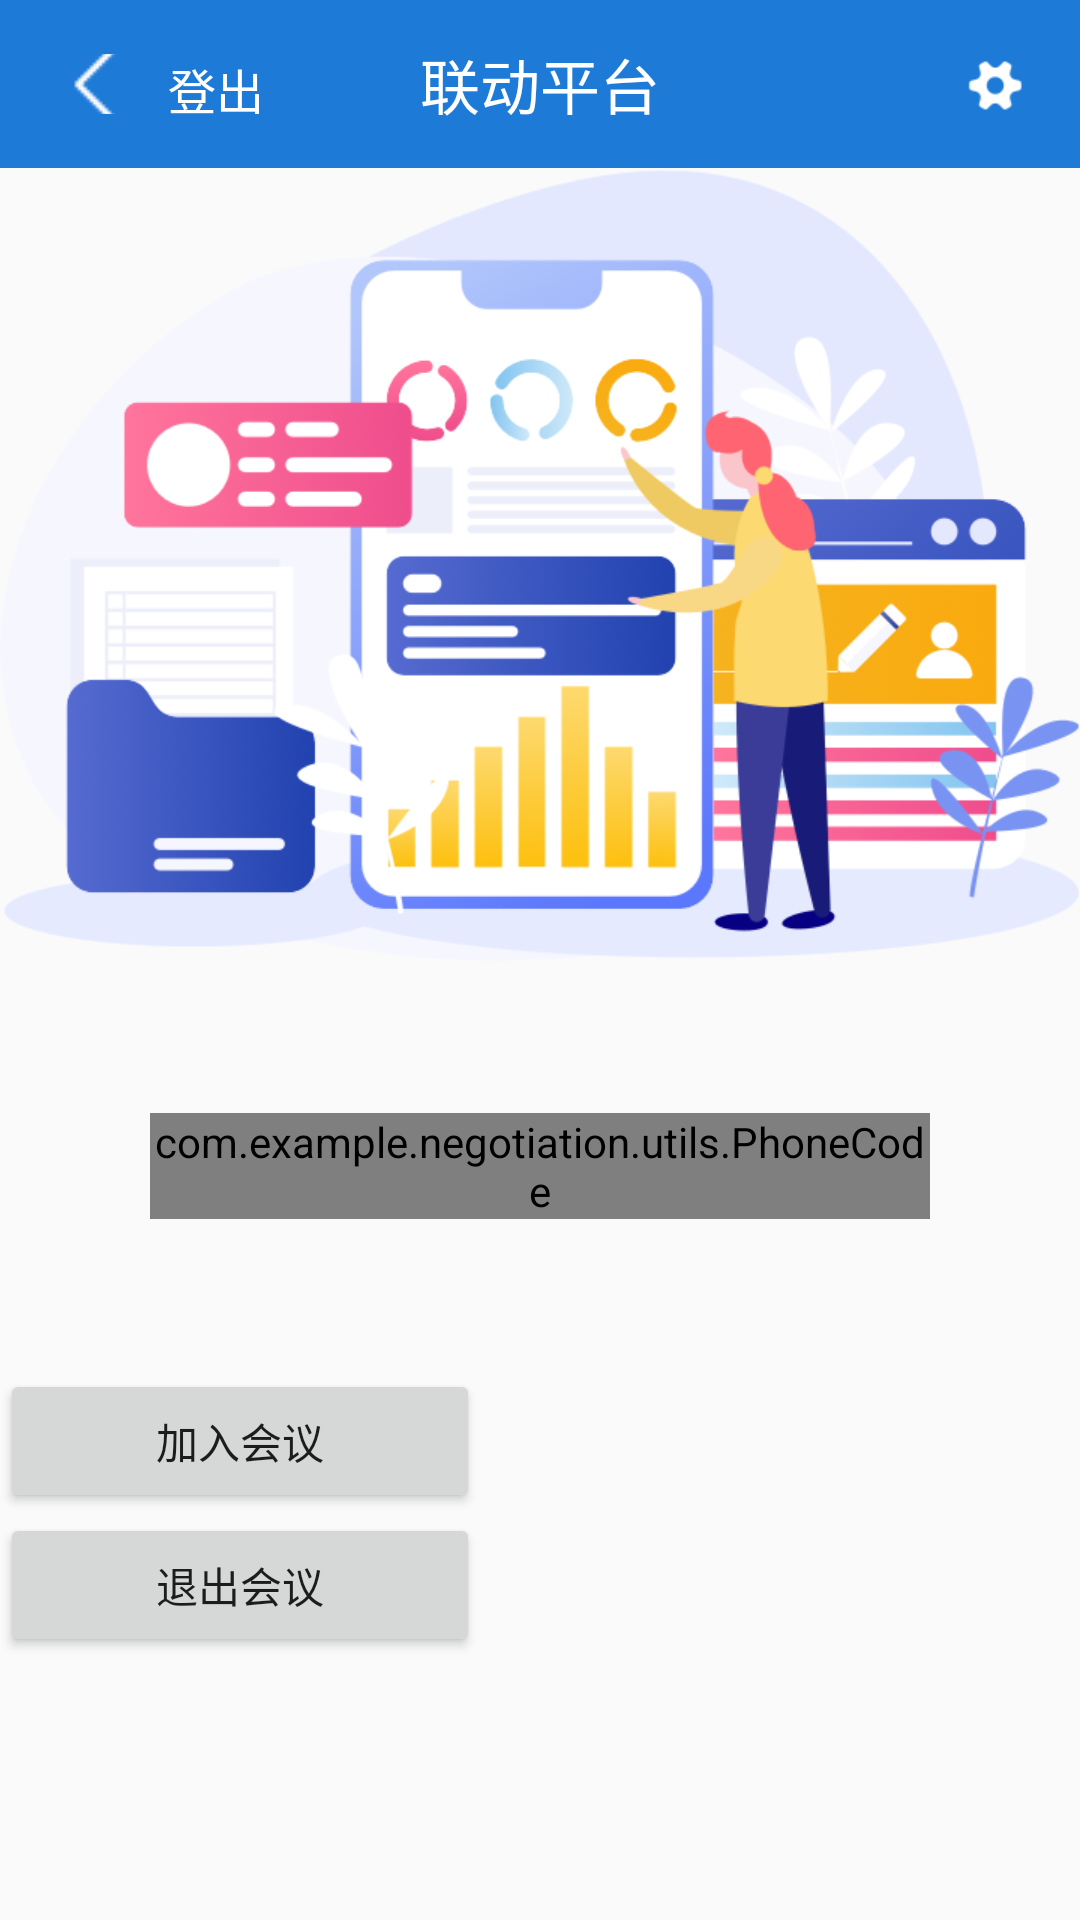

Layout XML and referenced resources for this Android screen:
<!-- AndroidManifest.xml: activity theme MainTheme -->
<!-- res/layout/activity_user.xml -->
<?xml version="1.0" encoding="utf-8"?>
<LinearLayout xmlns:android="http://schemas.android.com/apk/res/android"
    android:layout_width="fill_parent"
    android:layout_height="fill_parent"
    android:orientation="vertical">

    <RelativeLayout
        android:id="@+id/rl_top"
        android:layout_width="match_parent"
        android:layout_height="56dp"
        android:background="#1E7AD7">

        <TextView
            android:id="@+id/tv_logout"
            android:layout_width="wrap_content"
            android:layout_height="20dp"
            android:layout_centerVertical="true"
            android:layout_marginLeft="16dp"
            android:drawableLeft="@drawable/icon_back"
            android:text="@string/app_logout"
            android:textColor="@color/white"
            android:textSize="16sp" />

        <TextView
            android:layout_width="wrap_content"
            android:layout_height="wrap_content"
            android:layout_centerInParent="true"
            android:text="联动平台"
            android:textColor="#FFFFFF"
            android:textSize="20sp" />

        <ImageButton
            android:id="@+id/ib_set"
            android:layout_width="24dp"
            android:layout_height="24dp"
            android:layout_alignParentEnd="true"
            android:layout_alignParentRight="true"
            android:layout_centerVertical="true"
            android:layout_marginRight="16dp"
            android:background="@drawable/setting" />

    </RelativeLayout>

    <ImageView
        android:id="@+id/iv_text"
        android:layout_width="match_parent"
        android:layout_height="265dp"
        android:layout_centerInParent="true"
        android:background="@drawable/bg_main" />


    <com.example.negotiation.utils.PhoneCode
        android:id="@+id/pc_code"
        android:layout_width="match_parent"
        android:layout_height="wrap_content"
        android:layout_below="@+id/rl_top"
        android:layout_margin="50dp" >

    </com.example.negotiation.utils.PhoneCode>

    <Button
        android:id="@+id/button_inConf"
        android:layout_width="160dp"
        android:layout_height="wrap_content"
        android:text="加入会议" />

    <Button
        android:id="@+id/button_outConf"
        android:layout_width="160dp"
        android:layout_height="wrap_content"
        android:text="退出会议" />

    
    
    
    
    

    
    
    
    
    
    
    

    
    
    
    
    
    
    
    
    
    
    
    

    
    
    
    
    
    

    
    
    
    
    
    
    

    
    
    
    
    
    
    
    
    
    
    
    
    
    
    
    
    
    

    
    
    
    
    
    
    

    
    
    
    
    
    
    
    
    
</LinearLayout>
<!-- resources referenced by this layout -->
<resources>
  <color name="grey">#999999</color>
  <color name="white">#FFFFFF</color>
  <!-- drawable bg_main: png bitmap (drawable, 149038 bytes) -->
  <!-- drawable icon_back: png bitmap (drawable, 278 bytes) -->
  <!-- drawable setting: png bitmap (drawable, 855 bytes) -->
  <string name="app_logout" translatable="false">登出</string>
  <string name="login_state" translatable="false">登录状态</string>
  <string name="sip_name" translatable="false">sip账号</string>
  <string name="user_name" translatable="false">用户名</string>
  <style name="MainTheme" parent="Theme.AppCompat.Light">
          
          <item name="colorPrimary">#1E7AD7</item>
          <item name="colorPrimaryDark">#1E7AD7</item>
          <item name="colorAccent">#1E7AD7</item>
  
      </style>
</resources>
